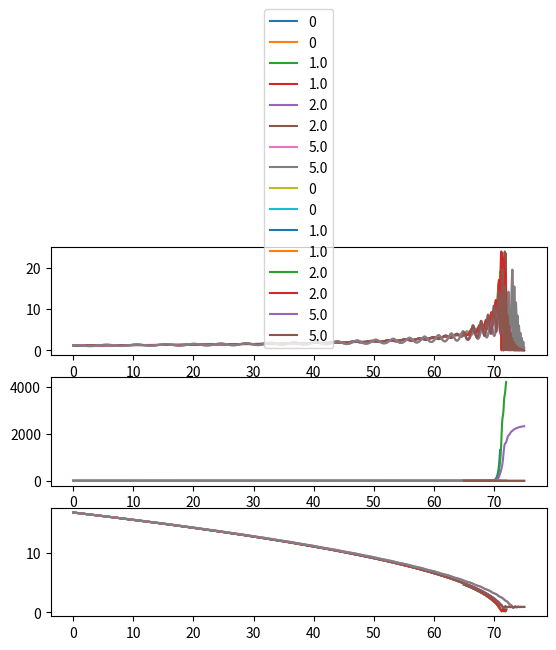

Write the Python code that produced this figure. (Note: this script raises an exception after producing the figure.)
import numpy as np
import matplotlib.pyplot as plt
from scipy.integrate import ode
import time as time
start = time.time()
plt.rcParams['axes.labelsize'] = 20

pi = np.pi;sin = np.sin; cos = np.cos; exp = np.exp; log = np.log; abs = np.abs; absolute = np.absolute; sqrt = np.sqrt

p = 2
f = 0.1
alpha = 10*f

N_final = 70
N_stop = 70
phi_initial = sqrt(282)
phi_final = p / sqrt(2)

H_initial = 1

asyms = []
for N_initial in [0,65]:

    def a(N):
        return exp( N)


    def phi(N):
        return sqrt(2*p*(N_final-N_initial)+phi_final**2)
    print('phi initial:',phi(N_initial))
    def phi_prime(N):
        return -p / phi(N)


    def epsilon(N):
        return (phi_prime(N)) ** 2 / 2.


    def H(N):
        return H_initial * sqrt((3. - epsilon(N)) / 2. * (phi(N) / phi_initial) ** 2)


    def k_ins(N):
        return alpha / f * a(N) * abs(phi_prime(N)) * H(N) / a(N_final)

    asyms_delta = []
    for delta in np.linspace(6,8,1):
        N_k = N_initial + delta

        k = exp(N_k - N_initial)

        print('k', 'N_k')
        print([k, N_k])

        asyms_b = []
        for b in [0, .1/f, .2 / f, .5/f]:

            Offset = b*f*10
            asyms_h = []
            for h in [-1,1]:

                def ODE(N, u):

                    eps = 1 / 2 * u[1] ** 2
                    return np.array(
                        [u[1], (eps - 3) * u[1] + (p * u[0] ** (p - 1) - b * sin(u[0] / f)) * (eps - 3) / (u[0] ** p),
                         u[3],
                         -(1 - epsilon(0)) * u[3] - (
                             exp(-2 * (N - N_k)) - exp(-(N - N_k)) * h * alpha / f * u[1]) * u[2]])


                r = ode(ODE).set_integrator('zvode', method='bdf', order=5, rtol=1e-8, atol=1e-8, nsteps=1e6)

                # Initial Condition
                t_initial = -1
                A_initial = exp(-1j * k * t_initial)
                A_prime_initial = -1j * A_initial * k
                print(A_prime_initial)
                init = np.array([phi(N_initial), phi_prime(N_initial), A_initial, A_prime_initial]);
                print(phi_prime(N_initial));
                print(phi(N_initial))
                r.set_initial_value(init, N_initial)

                u = []
                t = []
                while r.successful() and r.t <= N_stop+Offset:
                    r.integrate(N_stop+Offset, step=True)
                    u.append(r.y)
                    t.append(r.t)

                Phi = np.array([item[0] for item in u])
                Phi_prime = np.array([item[1] for item in u])
                A = absolute(np.array([item[2] for item in u]))
                A_prime = np.array([item[3] for item in u])
                N = np.array(t)
                plt.subplot(313)
                plt.plot(N, Phi)
                plt.subplot(311)
                plt.plot(N, abs(alpha/f*Phi_prime), label=b)
                plt.legend()
                plt.subplot(312)
                plt.plot(N, A)
                asyms_h.append(np.array([N_k, A[-1]]))
            asyms_b.append(np.array(asyms_h))
        asyms_delta.append(np.array(asyms_b))
    asyms.append(np.array(asyms_delta))
plt.show()
asyms = np.array(asyms)
print(np.shape(asyms))

plt.semilogy(asyms[:,1,0,0],asyms[:,1,0,1], label = '0')
plt.semilogy(asyms[:,0,0,0],asyms[:,0,0,1],label = '1')
plt.show()